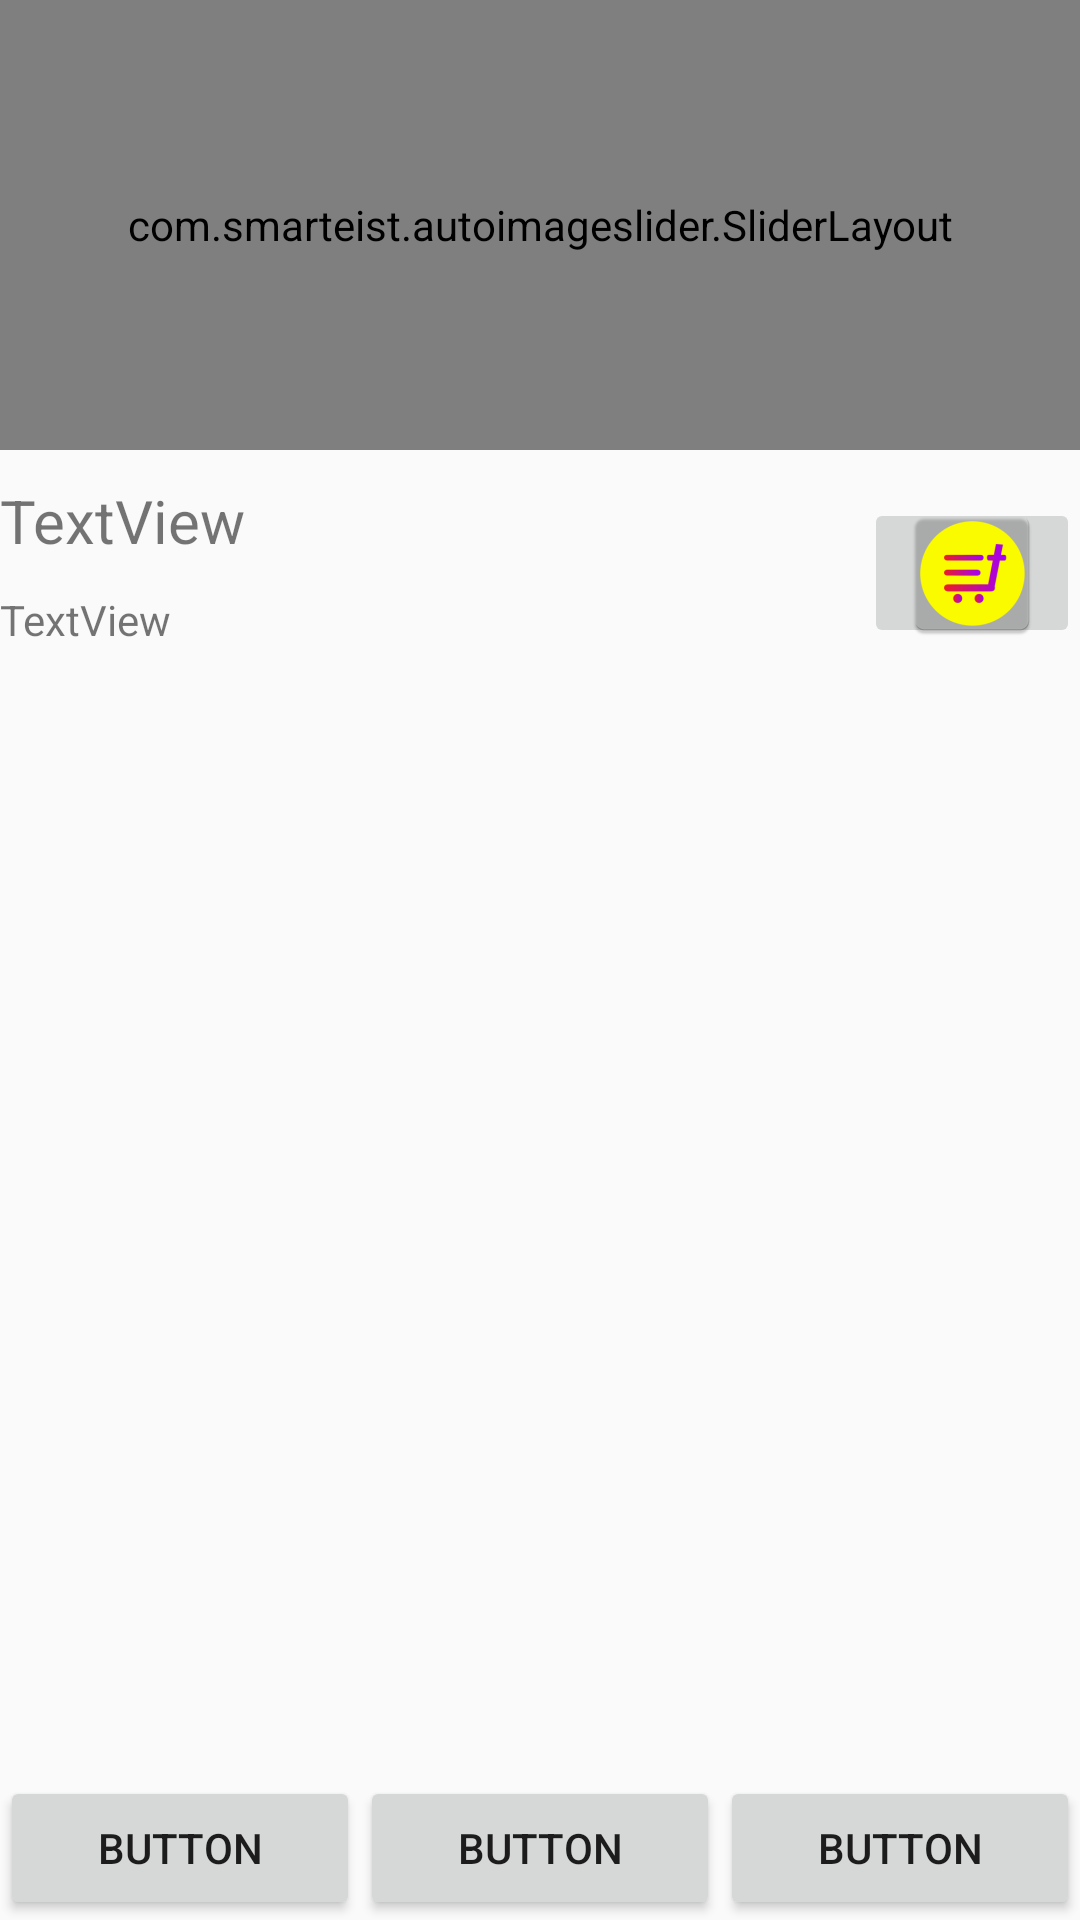

Reconstruct the res/layout file that produces this screen, plus the resources it refers to.
<!-- AndroidManifest.xml: application theme AppTheme -->
<!-- res/layout/product_details.xml -->
<?xml version="1.0" encoding="utf-8"?>
<RelativeLayout xmlns:android="http://schemas.android.com/apk/res/android"
    android:layout_width="match_parent"
    android:layout_height="match_parent">

    <androidx.core.widget.NestedScrollView
        android:layout_width="match_parent"
        android:layout_height="match_parent"
        android:layout_above="@id/bottom"
        android:overScrollMode="never">

        <RelativeLayout
            android:layout_width="match_parent"
            android:layout_height="match_parent">

            <com.smarteist.autoimageslider.SliderLayout
                android:id="@+id/imageSlider"
                android:layout_width="match_parent"
                android:layout_height="150dp" />

            <TextView
                android:id="@+id/discounted_price"
                android:layout_width="wrap_content"
                android:layout_height="wrap_content"
                android:layout_below="@id/imageSlider"
                android:layout_marginTop="10dp"
                android:text="TextView"
                android:textSize="20sp" />

            <TextView
                android:id="@+id/price"
                android:layout_width="wrap_content"
                android:layout_height="wrap_content"
                android:layout_below="@id/discounted_price"
                android:layout_marginTop="10dp"
                android:text="TextView" />

            <ImageButton
                android:id="@+id/wishlist"
                android:layout_width="wrap_content"
                android:layout_height="50dp"
                android:layout_alignBottom="@id/price"
                android:layout_alignParentRight="true"
                android:src="@mipmap/ic_launcher" />

        </RelativeLayout>

    </androidx.core.widget.NestedScrollView>

    <LinearLayout
        android:id="@+id/bottom"
        android:layout_width="match_parent"
        android:layout_height="wrap_content"
        android:layout_alignParentBottom="true"
        android:orientation="horizontal">


        <Button
            android:id="@+id/button4"
            android:layout_width="wrap_content"
            android:layout_height="wrap_content"
            android:layout_weight="1"
            android:text="Button" />

        <Button
            android:id="@+id/button3"
            android:layout_width="wrap_content"
            android:layout_height="wrap_content"
            android:layout_weight="1"
            android:text="Button" />

        <Button
            android:id="@+id/button2"
            android:layout_width="wrap_content"
            android:layout_height="wrap_content"
            android:layout_weight="1"
            android:text="Button" />
    </LinearLayout>

</RelativeLayout>
<!-- resources referenced by this layout -->
<resources>
  <!-- mipmap ic_launcher: png bitmap (mipmap-hdpi, 2988 bytes) -->
  <style name="AppTheme" parent="Base.Theme.AppCompat.Light.DarkActionBar">
          
          <item name="colorPrimary">@color/colorPrimaryLight</item>
          <item name="colorPrimaryDark">@color/colorPrimaryDark</item>
          <item name="colorAccent">@color/colorAccent</item>
      </style>
  <color name="colorPrimaryLight">#fc8a1a</color>
  <color name="colorPrimaryDark">#CF2A04</color>
  <color name="colorAccent">#111111</color>
</resources>
